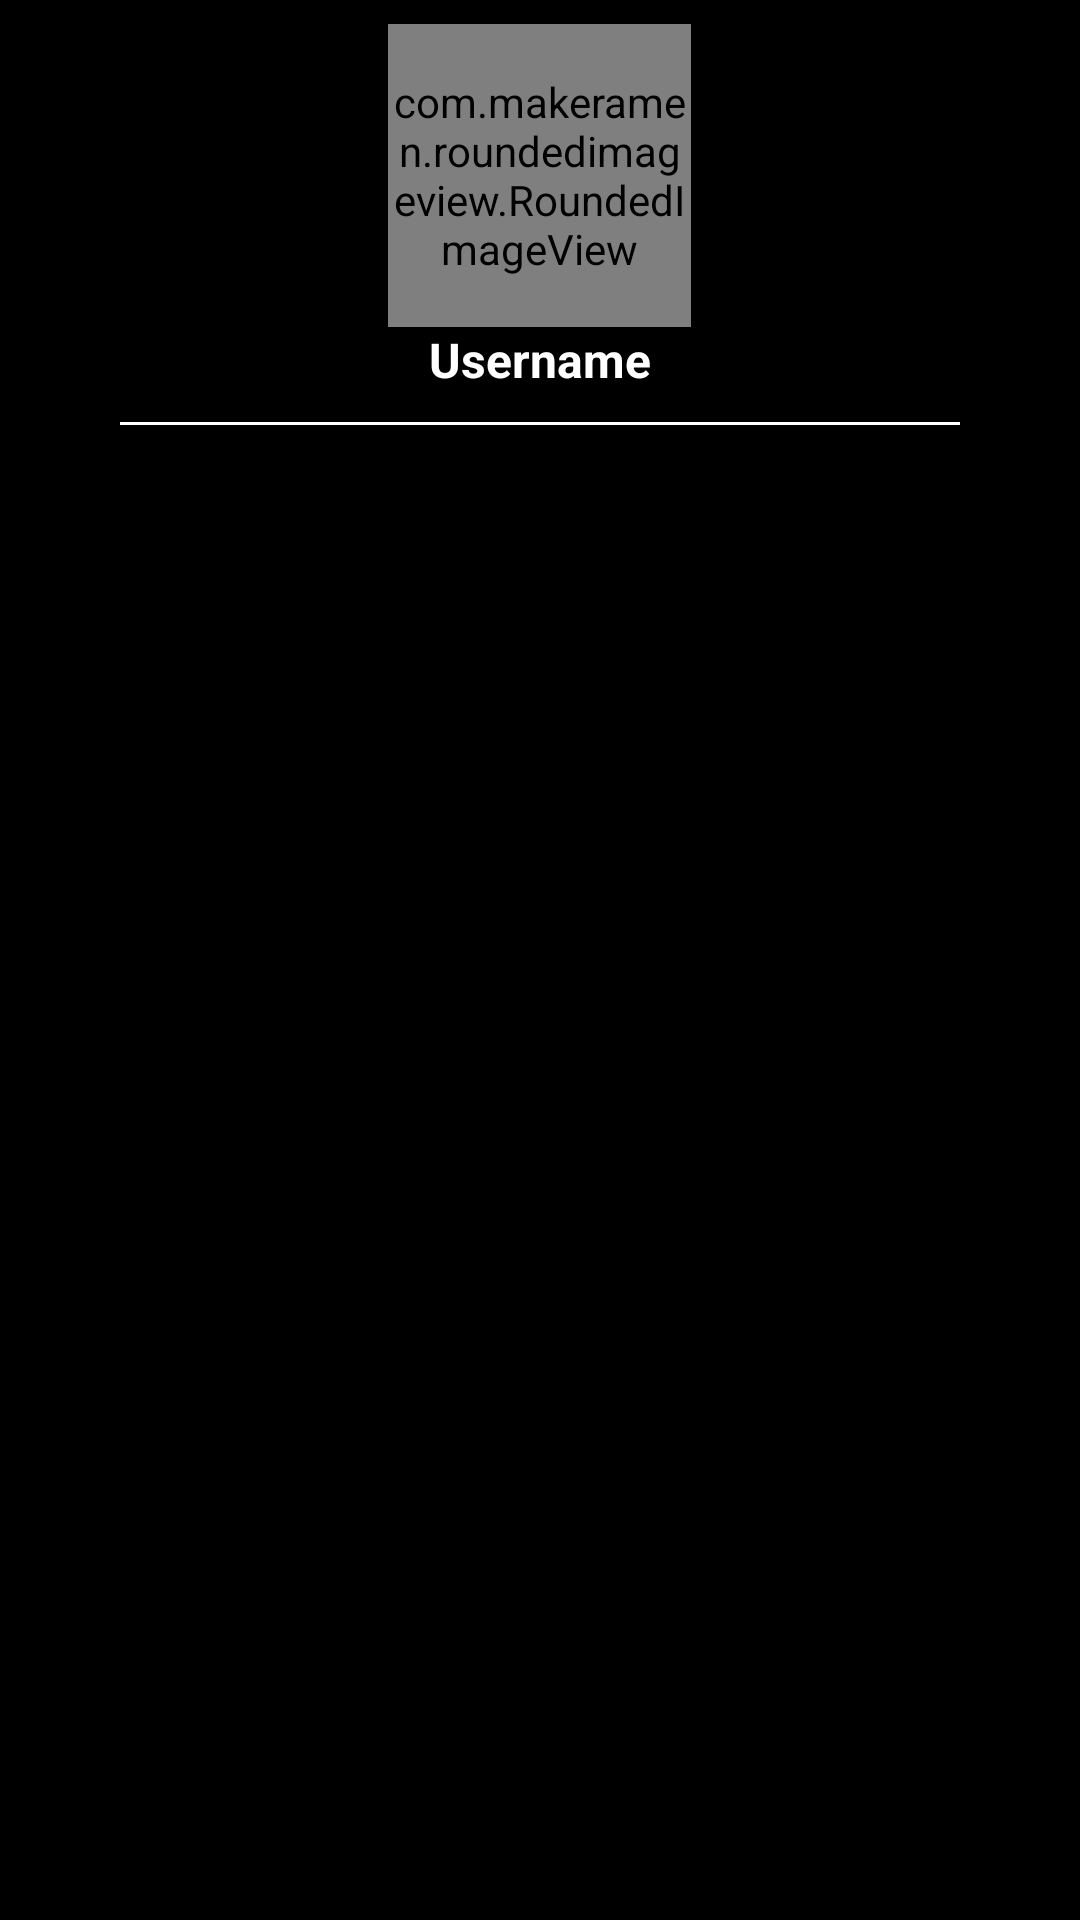

Here is an Android app screen rendered from its layout file. Give the layout XML and the strings, colors and styles it references.
<!-- AndroidManifest.xml: application theme Theme.AExpress -->
<!-- res/layout/header_navigation.xml -->
<?xml version="1.0" encoding="utf-8"?>
<RelativeLayout xmlns:android="http://schemas.android.com/apk/res/android"
    android:layout_width="match_parent"
    android:layout_height="wrap_content"
    xmlns:app="http://schemas.android.com/apk/res-auto"
    android:background="@color/black">

    <com.makeramen.roundedimageview.RoundedImageView
        android:id="@+id/image"
        android:layout_width="101dp"
        android:layout_height="101dp"
        android:layout_marginTop="8dp"
        android:scaleType="centerCrop"
        android:src="@drawable/baseline_account_circle_24_white"
        android:layout_alignParentTop="true"
        android:layout_centerHorizontal="true"
        app:riv_mutate_background="true"
        app:riv_oval="true" />

    <TextView
        android:id="@+id/txtUsername"
        android:layout_width="match_parent"
        android:layout_height="wrap_content"
        android:gravity="center"
        android:text="Username"
        android:textColor="@color/white"
        android:textStyle="bold"
        android:textSize="16dp"
        android:layout_below="@id/image"
        android:layout_alignParentStart="true"
        android:layout_alignParentEnd="true"/>

    <View
        android:layout_width="match_parent"
        android:layout_height="1dp"
        android:layout_marginHorizontal="40dp"
        android:layout_marginTop="10dp"
        android:layout_below="@+id/txtUsername"
        android:background="@color/white"
        android:layout_alignParentStart="true"
        android:layout_alignParentEnd="true"/>


</RelativeLayout>
<!-- resources referenced by this layout -->
<resources>
  <color name="black">#FF000000</color>
  <color name="white">#FFFFFFFF</color>
  <!-- drawable baseline_account_circle_24_white (drawable) -->
  <vector android:height="101dp" android:tint="@color/white"
      android:viewportHeight="24" android:viewportWidth="24"
      android:width="101dp" xmlns:android="http://schemas.android.com/apk/res/android">
      <path android:fillColor="@android:color/white" android:pathData="M12,2C6.48,2 2,6.48 2,12s4.48,10 10,10s10,-4.48 10,-10S17.52,2 12,2zM12,6c1.93,0 3.5,1.57 3.5,3.5S13.93,13 12,13s-3.5,-1.57 -3.5,-3.5S10.07,6 12,6zM12,20c-2.03,0 -4.43,-0.82 -6.14,-2.88C7.55,15.8 9.68,15 12,15s4.45,0.8 6.14,2.12C16.43,19.18 14.03,20 12,20z"/>
  </vector>
  <style name="Theme.AExpress" parent="Theme.MaterialComponents.DayNight.NoActionBar">
          
          <item name="colorPrimary">@color/orange</item>
          <item name="colorPrimaryVariant">@color/orange</item>
          <item name="colorOnPrimary">@color/white</item>
          
  
  
          <item name="colorOnSecondary">@color/black</item>
          
          <item name="android:statusBarColor" tools:targetApi="l">?attr/colorPrimaryVariant</item>
          
      </style>
  <color name="orange">#FF000000</color>
</resources>
